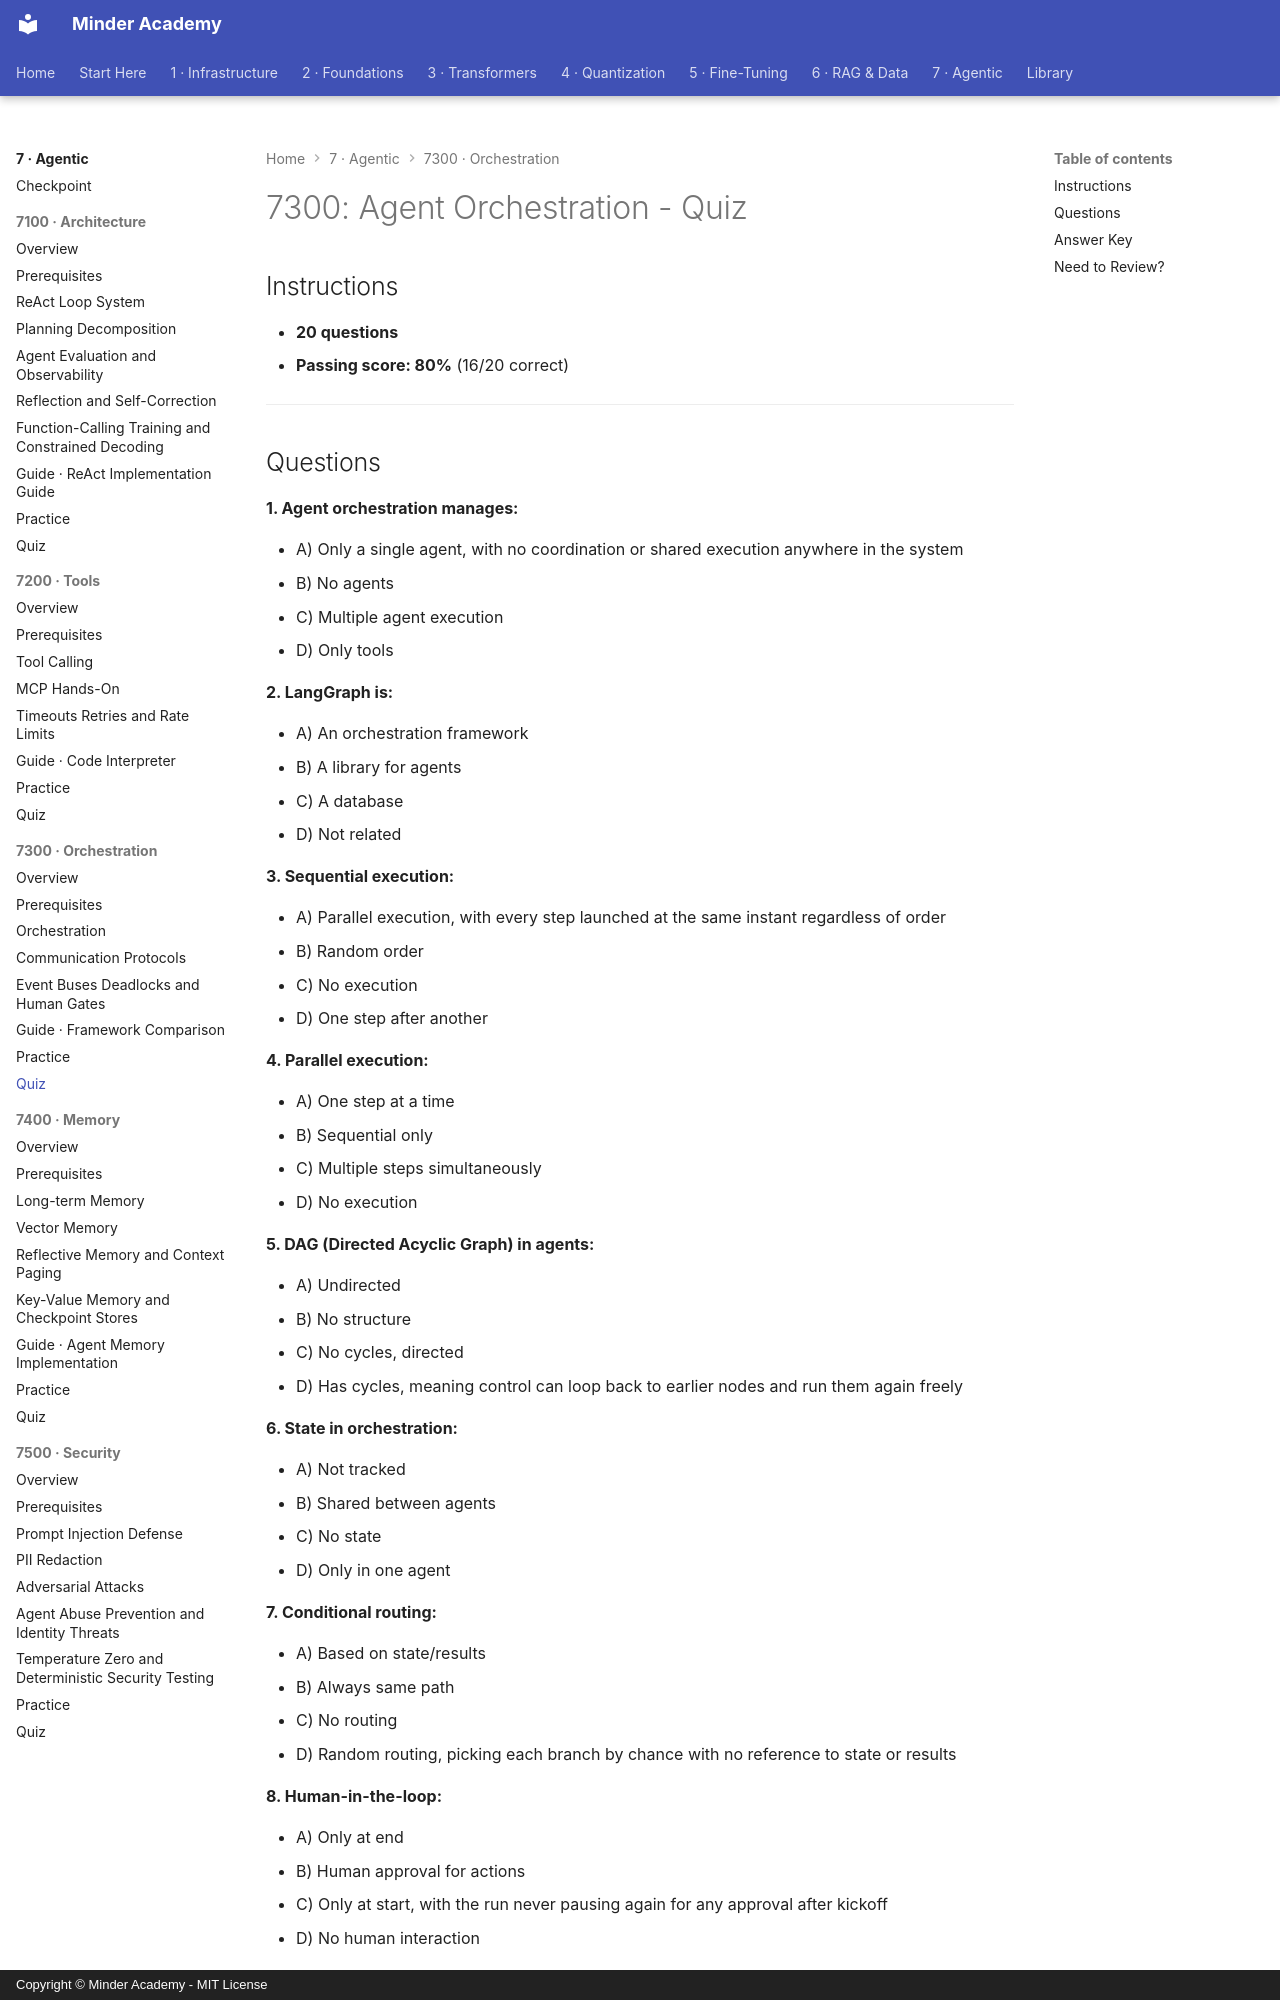

repository: minderhq/academy · page: phases/phase7-agentic/7300-orchestration/assessment/QUIZ/index.html · generator: mkdocs · copyright: Copyright © Minder Academy - MIT License

---
Document ID: 7300-QUIZ
Title: "7300: Agent Orchestration - Quiz"
Last Updated: 2026-10-15
Status: Complete
Difficulty: Advanced
Estimated Time: 30 minutes
Prerequisites: See module README
Related: See module README
Tags: ['assessment', 'quiz', 'agents', 'orchestration']
---

# 7300: Agent Orchestration - Quiz

## Instructions

- **20 questions**
- **Passing score: 80%** (16/20 correct)

---
